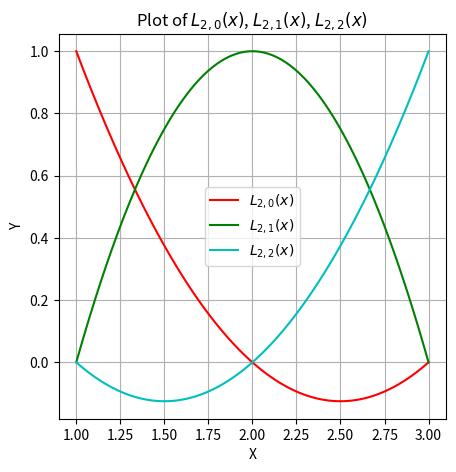
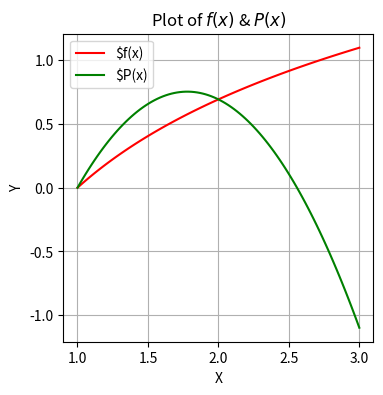

Write Python code to recreate these figures, in order.
#MATH 3806 A3 Q3
import numpy as np
from numpy import *
import matplotlib.pyplot as plt
#A)
#See pdf for computed values of Lagrange Polynomials
def L20(x):
    return((x-2)*(x-3)/2)
def L21(x):
    return(-(x-1)*(x-3))
def L22(x):
    return((x-1)*(x-2)/2)

#Set interval
x = np.linspace(1, 3, 100)

#Get Y values
Y20=L20(x)
Y21=L21(x)
Y22=L22(x)

#Plots
plt.figure(figsize=(5, 5))
plt.plot(x, Y20, label=r"$L_{2,0}(x)$", color='r'), plt.plot(x, Y21, label=r"$L_{2,1}(x)$", color='g'), plt.plot(x, Y22, label=r"$L_{2,2}(x)$", color='c')
plt.xlabel("X"), plt.ylabel("Y")
plt.title("Plot of $L_{2,0}(x)$, $L_{2,1}(x)$, $L_{2,2}(x)$")
plt.legend(), plt.grid(True), plt.show()

#B)
#See pdf for answer

#C)
def f(x):
    return(np.log(x))

yf=f(x)

def P(x):
    return(-(np.log(2)*(x-1)*(x-3) + np.log(3)*((x-1)*(x-2)/2)))

yP=P(x)

plt.figure(figsize=(4,4))
plt.plot(x,yf,label=r"$f(x)",color='r')
plt.plot(x,yP,label=r"$P(x)",color='g')
plt.xlabel("X"), plt.ylabel("Y")
plt.title("Plot of $f(x)$ & $P(x)$")
plt.legend(), plt.grid(True), plt.show()
#The approximation P(x) of f(x) is not very close, as the function appears to be diverging at a higher degree power than that of f(x).
#It slopes downward much faster than that of f(x), I would imagine due to the missing first point, and possible lack of more points to give a better approximation.

#D)

#Points
yf1=f(1.5)
yP1=P(1.5)
yf2=f(2.4)
yP2=P(2.4)

#Absolute errors
AE1=np.abs(yP1-yf1)
AE2=np.abs(yP2-yf2)
print(AE1)
print(AE2)
#We can observe what was seen in part C), as our approximation for point 2 which is larger, has a larger absolute error, as P(x) diverges further from f(x).

#E)
#See pdf